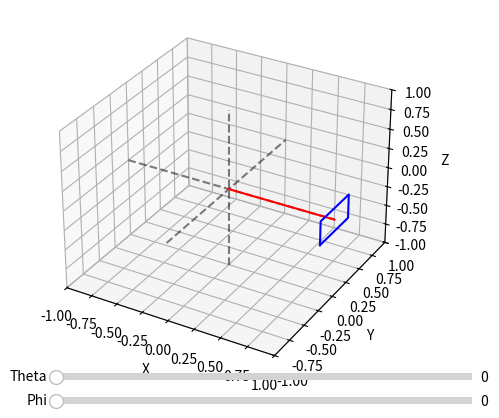

Here is the Python script that generated this plot:
import numpy as np
import matplotlib.pyplot as plt
from mpl_toolkits.mplot3d import Axes3D
from matplotlib.widgets import Slider

# Create a point in the camera coordinate frame
camera_point = np.array([0, 0, 1, 1])

# Image frame dimensions
width = 0.5  # Example width in arbitrary units
height = 0.3  # Example height in arbitrary units

# Define the four corners of the image frame in the camera coordinate frame
image_corners = np.array([
    [-width / 2, -height / 2, 1, 1],  # Bottom-left
    [width / 2, -height / 2, 1, 1],   # Bottom-right
    [width / 2, height / 2, 1, 1],    # Top-right
    [-width / 2, height / 2, 1, 1]    # Top-left
])

# Function to compute the rotation matrix
def compute_rotation_matrix(theta, phi):
    theta_rad = np.radians(theta)
    phi_rad = np.radians(phi)
    R = np.array([
        [-np.sin(theta_rad), np.cos(theta_rad), 0, 0],
        [np.sin(phi_rad) * np.cos(theta_rad), np.sin(phi_rad) * np.sin(theta_rad), np.cos(phi_rad), 0],
        [np.cos(phi_rad) * np.cos(theta_rad), np.cos(phi_rad) * np.sin(theta_rad), -np.sin(phi_rad), 0],
        [0, 0, 0, 1]
    ])

    #Return inverse
    return np.linalg.inv(R)

# Initialize the rotation parameters
theta = 0
phi = 0

# Initial rotation matrix
R = compute_rotation_matrix(theta, phi)
R2 = compute_rotation_matrix(2*theta, phi)

# Transform the point to the world frame
def transform_point(point, rotation_matrix):
    return np.dot(rotation_matrix, point)

# Initialize the transformed point
world_point = transform_point(camera_point, R)

# Transform the corners to the world frame
transformed_corners = [transform_point(corner, R) for corner in image_corners]

# Create the figure and 3D axis
fig = plt.figure()
ax = fig.add_subplot(111, projection='3d')

# Set up the plot limits and labels
ax.set_xlim([-1, 1])
ax.set_ylim([-1, 1])
ax.set_zlim([-1, 1])
ax.set_xlabel('X')
ax.set_ylabel('Y')
ax.set_zlabel('Z')

# Add lines to pass through the origin for each axis
ax.plot([-1, 1], [0, 0], [0, 0], 'k--', alpha=0.5)  # X-axis
ax.plot([0, 0], [-1, 1], [0, 0], 'k--', alpha=0.5)  # Y-axis
ax.plot([0, 0], [0, 0], [-1, 1], 'k--', alpha=0.5)  # Z-axis

# Plot the vector from the origin to the world point
vector, = ax.plot([0, world_point[0]], [0, world_point[1]], [0, world_point[2]], 'r-')

#Plot the camera frame
image_frame, = ax.plot(
    [corner[0] for corner in transformed_corners] + [transformed_corners[0][0]], 
    [corner[1] for corner in transformed_corners] + [transformed_corners[0][1]],
    [corner[2] for corner in transformed_corners] + [transformed_corners[0][2]],
    'b-'
)

# Create sliders for theta and phi
ax_theta = plt.axes([0.25, 0.1, 0.65, 0.03], facecolor='lightgoldenrodyellow')
ax_phi = plt.axes([0.25, 0.05, 0.65, 0.03], facecolor='lightgoldenrodyellow')

slider_theta = Slider(ax_theta, 'Theta', 0, 360, valinit=theta)
slider_phi = Slider(ax_phi, 'Phi', 0, 360, valinit=phi)

# Update function for the sliders
def update(val):
    global R
    theta = slider_theta.val
    phi = slider_phi.val
    R = compute_rotation_matrix(theta, phi)
    world_point = transform_point(camera_point, R)
    
    # Update the vector
    vector.set_data([0, world_point[0]], [0, world_point[1]])
    vector.set_3d_properties([0, world_point[2]])
    
    # Update the image frame corners
    transformed_corners = [transform_point(corner, R) for corner in image_corners]
    image_frame.set_data(
        [corner[0] for corner in transformed_corners] + [transformed_corners[0][0]],  # Close the loop
        [corner[1] for corner in transformed_corners] + [transformed_corners[0][1]]
    )
    image_frame.set_3d_properties(
        [corner[2] for corner in transformed_corners] + [transformed_corners[0][2]]
    )
    fig.canvas.draw_idle()

# Connect sliders to update function
slider_theta.on_changed(update)
slider_phi.on_changed(update)

plt.show()
